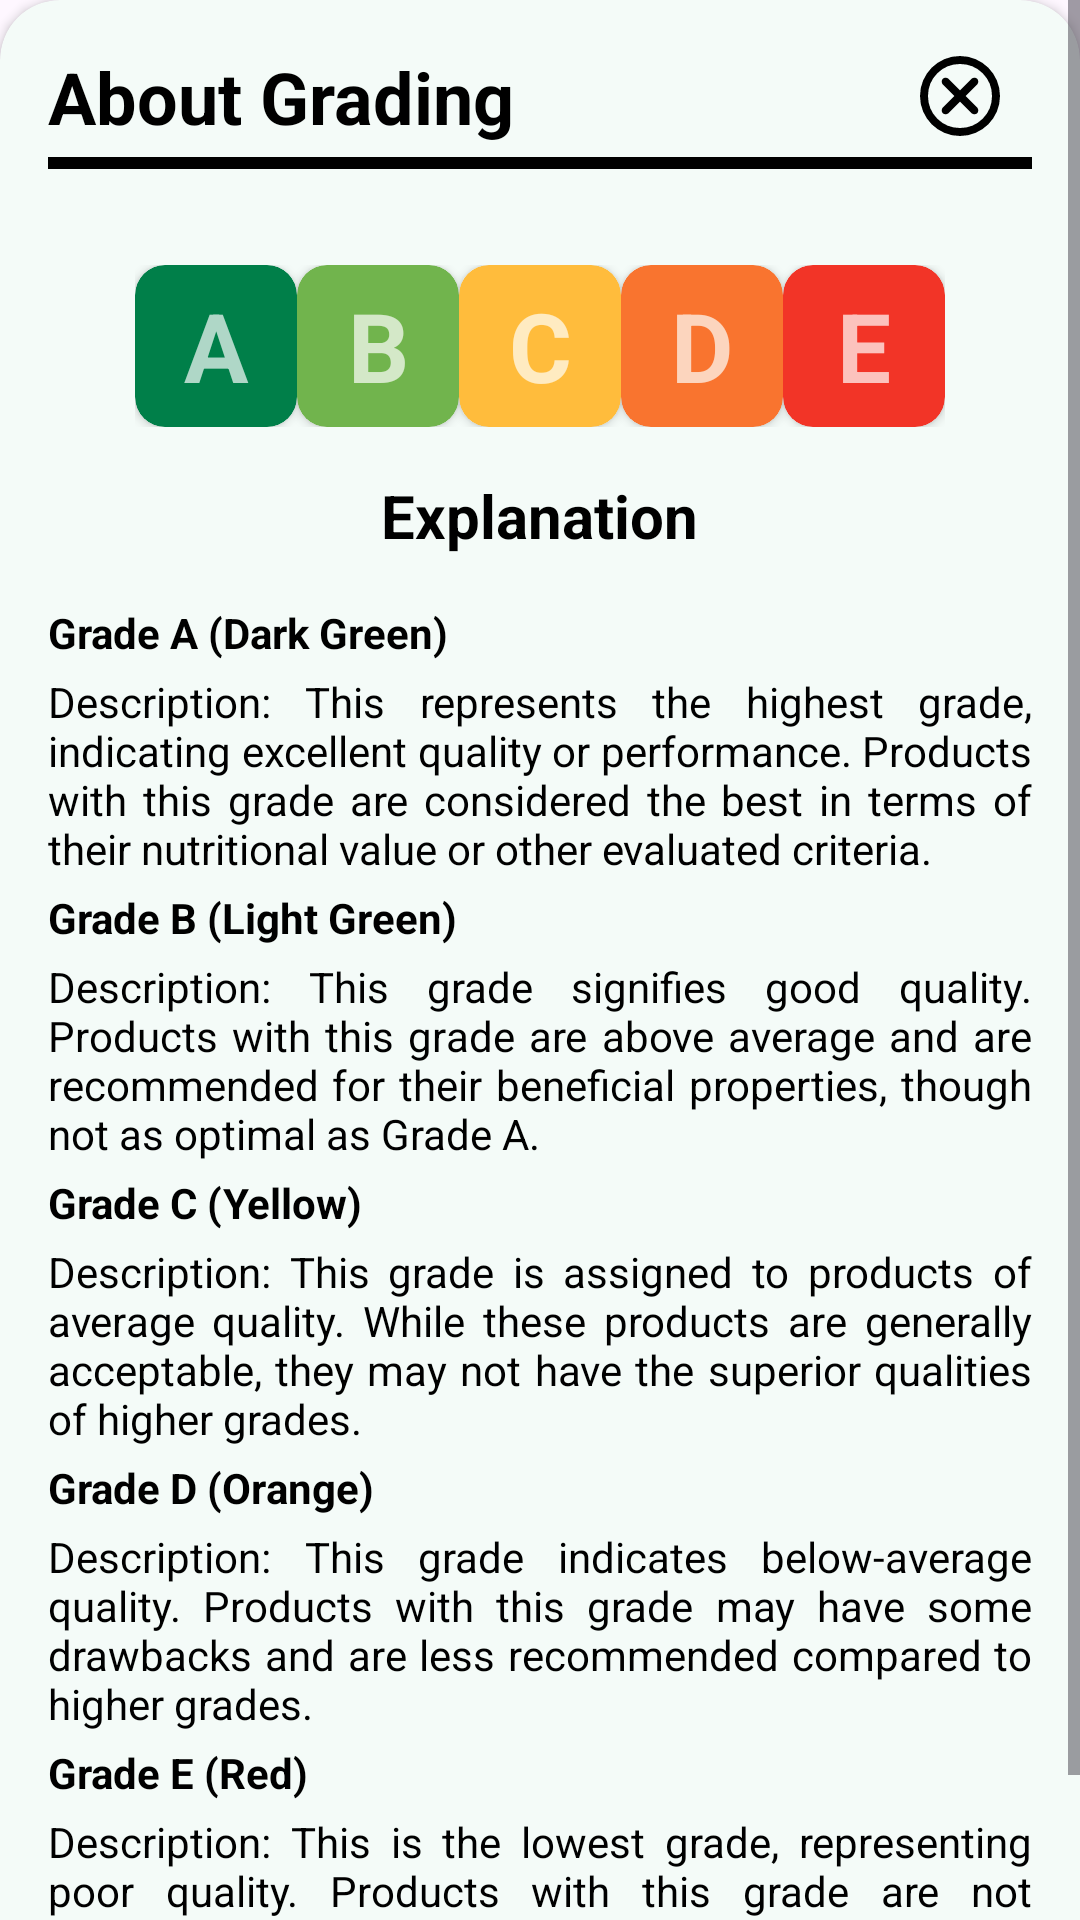

Layout XML and referenced resources for this Android screen:
<!-- AndroidManifest.xml: application theme Theme.NutriSight -->
<!-- res/layout/dialog_info_grade.xml -->
<ScrollView xmlns:android="http://schemas.android.com/apk/res/android"
    android:layout_width="match_parent"
    android:layout_height="wrap_content"
    xmlns:app="http://schemas.android.com/apk/res-auto"
    android:layout_marginHorizontal="16dp">


    <androidx.cardview.widget.CardView
        android:layout_width="match_parent"
        android:layout_height="wrap_content"
        app:cardBackgroundColor="@color/background_color"
        app:cardCornerRadius="20dp">

        <LinearLayout
            android:layout_width="match_parent"
            android:layout_height="match_parent"
            android:orientation="vertical"
            android:padding="16dp"
            >

            <LinearLayout
                android:layout_width="match_parent"
                android:layout_height="wrap_content"
                android:orientation="horizontal">

                <TextView
                    android:layout_width="0dp"
                    android:layout_height="wrap_content"
                    android:text="@string/about_grading"
                    android:layout_weight="1"
                    android:textStyle="bold"
                    android:textSize="24sp"
                    android:textColor="@color/black_white"
                    />

                <ImageButton
                    android:id="@+id/info_exit"
                    android:layout_width="wrap_content"
                    android:layout_height="30dp"
                    android:layout_gravity="center|end"
                    android:contentDescription="@string/main_information_about_nutrition"
                    android:foregroundGravity="center"
                    android:layout_marginEnd="8dp"
                    android:background="@android:color/transparent"
                    android:src="@drawable/rounded_cancel_24"/>

            </LinearLayout>

            <View
                android:layout_width="match_parent"
                android:layout_height="4dp"
                android:layout_marginTop="4dp"
                android:background="@color/black_white"/>

            <LinearLayout
                android:layout_width="wrap_content"
                android:layout_height="wrap_content"
                android:layout_gravity="center"
                android:orientation="horizontal"
                android:layout_marginTop="32dp"
                android:gravity="center">

                <androidx.cardview.widget.CardView
                    android:layout_width="54dp"
                    android:layout_height="54dp"
                    android:elevation="8dp"
                    app:cardCornerRadius="10dp"
                    android:backgroundTint="@color/bg_grade_a">

                    <TextView
                        android:layout_width="match_parent"
                        android:layout_height="wrap_content"
                        android:text="@string/a"
                        android:textColor="@color/text_grade_a"
                        android:textStyle="bold"
                        android:textSize="32sp"
                        android:layout_gravity="center"
                        android:gravity="center" />



                </androidx.cardview.widget.CardView>

                <androidx.cardview.widget.CardView
                    android:layout_width="54dp"
                    android:layout_height="54dp"
                    android:elevation="8dp"
                    app:cardCornerRadius="10dp"
                    android:backgroundTint="@color/bg_grade_b">

                    <TextView
                        android:layout_width="match_parent"
                        android:layout_height="wrap_content"
                        android:text="@string/b"
                        android:textColor="@color/text_grade_b"
                        android:textStyle="bold"
                        android:textSize="32sp"
                        android:layout_gravity="center"
                        android:gravity="center" />



                </androidx.cardview.widget.CardView>

                <androidx.cardview.widget.CardView
                    android:layout_width="54dp"
                    android:layout_height="54dp"
                    android:elevation="8dp"
                    app:cardCornerRadius="10dp"
                    android:backgroundTint="@color/bg_grade_c">

                    <TextView
                        android:layout_width="match_parent"
                        android:layout_height="wrap_content"
                        android:text="@string/c"
                        android:textColor="@color/text_grade_c"
                        android:textStyle="bold"
                        android:textSize="32sp"
                        android:layout_gravity="center"
                        android:gravity="center" />



                </androidx.cardview.widget.CardView>

                <androidx.cardview.widget.CardView
                    android:layout_width="54dp"
                    android:layout_height="54dp"
                    android:elevation="8dp"
                    app:cardCornerRadius="10dp"
                    android:backgroundTint="@color/bg_grade_d">

                    <TextView
                        android:layout_width="match_parent"
                        android:layout_height="wrap_content"
                        android:text="@string/d"
                        android:textColor="@color/text_grade_d"
                        android:textStyle="bold"
                        android:textSize="32sp"
                        android:layout_gravity="center"
                        android:gravity="center" />



                </androidx.cardview.widget.CardView>

                <androidx.cardview.widget.CardView
                    android:layout_width="54dp"
                    android:layout_height="54dp"
                    android:elevation="8dp"
                    app:cardCornerRadius="10dp"
                    android:backgroundTint="@color/bg_grade_e">

                    <TextView
                        android:layout_width="match_parent"
                        android:layout_height="wrap_content"
                        android:text="@string/e"
                        android:textColor="@color/text_grade_e"
                        android:textStyle="bold"
                        android:textSize="32sp"
                        android:layout_gravity="center"
                        android:gravity="center" />



                </androidx.cardview.widget.CardView>



            </LinearLayout>

            <TextView
                android:layout_width="wrap_content"
                android:layout_height="wrap_content"
                android:text="@string/explanation"
                android:textSize="20sp"
                android:textStyle="bold"
                android:layout_marginBottom="16dp"
                android:textColor="@color/black_white"
                android:layout_marginTop="16dp"
                android:layout_gravity="center"
                />

            <TextView
                android:layout_width="wrap_content"
                android:layout_height="wrap_content"
                android:textStyle="bold"
                android:textColor="@color/black_white"
                android:layout_marginBottom="4dp"
                android:text="@string/grade_a_dark_green"/>

            <TextView
                android:layout_width="wrap_content"
                android:layout_height="wrap_content"
                android:justificationMode="inter_word"
                android:layout_marginBottom="4dp"
                android:textColor="@color/black_white"
                android:text="@string/desc_grade_A"/>

            <TextView
                android:layout_width="wrap_content"
                android:layout_height="wrap_content"
                android:textStyle="bold"
                android:textColor="@color/black_white"
                android:layout_marginBottom="4dp"
                android:text="@string/grade_b_light_green"/>

            <TextView
                android:layout_width="wrap_content"
                android:layout_height="wrap_content"
                android:justificationMode="inter_word"
                android:layout_marginBottom="4dp"
                android:textColor="@color/black_white"
                android:text="@string/desc_grade_b"/>


            <TextView
                android:layout_width="wrap_content"
                android:layout_height="wrap_content"
                android:textStyle="bold"
                android:textColor="@color/black_white"
                android:layout_marginBottom="4dp"
                android:text="@string/grade_c_yellow"/>

            <TextView
                android:layout_width="wrap_content"
                android:layout_height="wrap_content"
                android:justificationMode="inter_word"
                android:layout_marginBottom="4dp"
                android:textColor="@color/black_white"
                android:text="@string/desc_grade_c"/>


            <TextView
                android:layout_width="wrap_content"
                android:layout_height="wrap_content"
                android:textStyle="bold"
                android:textColor="@color/black_white"
                android:layout_marginBottom="4dp"
                android:text="@string/grade_d_orange"/>

            <TextView
                android:layout_width="wrap_content"
                android:layout_height="wrap_content"
                android:justificationMode="inter_word"
                android:layout_marginBottom="4dp"
                android:textColor="@color/black_white"
                android:text="@string/desc_grade_d"/>


            <TextView
                android:layout_width="wrap_content"
                android:layout_height="wrap_content"
                android:textStyle="bold"
                android:textColor="@color/black_white"
                android:layout_marginBottom="4dp"
                android:text="@string/grade_e_red"/>

            <TextView
                android:layout_width="wrap_content"
                android:layout_height="wrap_content"
                android:justificationMode="inter_word"
                android:layout_marginBottom="4dp"
                android:textColor="@color/black_white"
                android:text="@string/desc_grade_e"/>







        </LinearLayout>


    </androidx.cardview.widget.CardView>





</ScrollView>
<!-- resources referenced by this layout -->
<resources>
  <color name="background_color">#F4FBF8</color>
  <color name="bg_grade_a">#007F49</color>
  <color name="bg_grade_b">#71B44D</color>
  <color name="bg_grade_c">#FFBC3C</color>
  <color name="bg_grade_d">#F9742F</color>
  <color name="bg_grade_e">#F23427</color>
  <color name="black_white">#FF000000</color>
  <color name="text_grade_a">#AFD7C7</color>
  <color name="text_grade_b">#D4E8C8</color>
  <color name="text_grade_c">#FFEBC1</color>
  <color name="text_grade_d">#FCD5BE</color>
  <color name="text_grade_e">#FCC2BD</color>
  <string name="a" translatable="false">A</string>
  <string name="about_grading">About Grading</string>
  <string name="b" translatable="false">B</string>
  <string name="c" translatable="false">C</string>
  <string name="d" translatable="false">D</string>
  <string name="desc_grade_A">Description: This represents the highest grade, indicating excellent quality or performance. Products with this grade are considered the best in terms of their nutritional value or other evaluated criteria.</string>
  <string name="desc_grade_b">Description: This grade signifies good quality. Products with this grade are above average and are recommended for their beneficial properties, though not as optimal as Grade A.</string>
  <string name="desc_grade_c">Description: This grade is assigned to products of average quality. While these products are generally acceptable, they may not have the superior qualities of higher grades.</string>
  <string name="desc_grade_d">Description: This grade indicates below-average quality. Products with this grade may have some drawbacks and are less recommended compared to higher grades.</string>
  <string name="desc_grade_e">Description: This is the lowest grade, representing poor quality. Products with this grade are not recommended as they may have significant drawbacks or lower nutritional value.</string>
  <string name="e" translatable="false">E</string>
  <string name="explanation">Explanation</string>
  <string name="grade_a_dark_green">Grade A (Dark Green)</string>
  <string name="grade_b_light_green">Grade B (Light Green)</string>
  <string name="grade_c_yellow">Grade C (Yellow)</string>
  <string name="grade_d_orange">Grade D (Orange)</string>
  <string name="grade_e_red">Grade E (Red)</string>
  <string name="main_information_about_nutrition">Main information about nutrition</string>
  <style name="Theme.NutriSight" parent="Base.Theme.NutriSight" />
  <style name="Base.Theme.NutriSight" parent="Theme.Material3.DayNight.NoActionBar">
          <item name="colorPrimary">@color/main_green</item>
          <item name="fontFamily">@font/josefin_sans</item>
          <item name="android:windowLightStatusBar">true</item>
          <item name="materialSwitchStyle">@style/Widget.Custom.MaterialSwitch</item>
      </style>
  <color name="main_green">#097661</color>
  <style name="Widget.Custom.MaterialSwitch" parent="Widget.Material3.CompoundButton.MaterialSwitch">
          <item name="thumbTint">@color/custom_thumb_color</item>
      </style>
  <color name="custom_thumb_color">#FFFFFF</color>
</resources>
